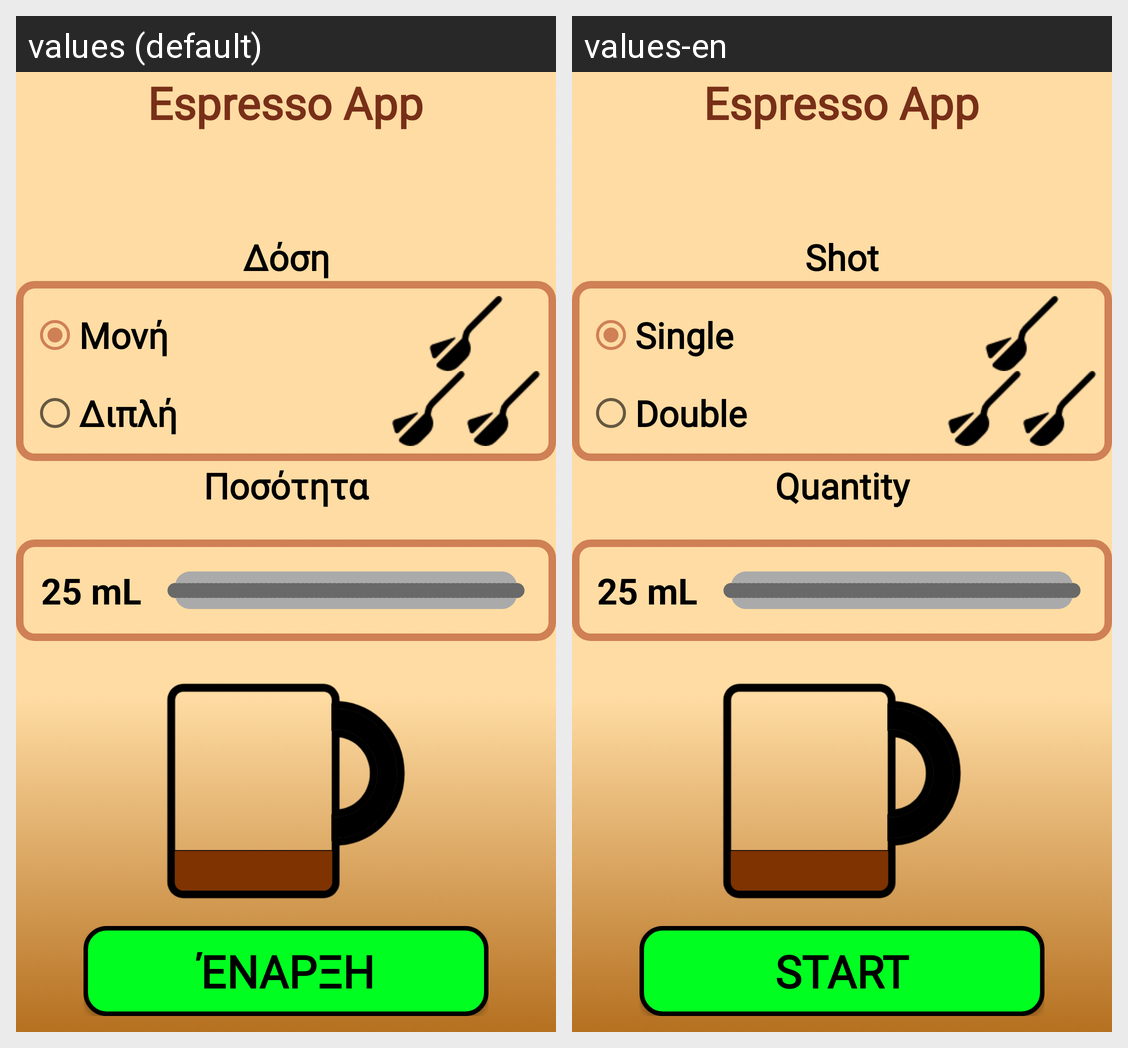

Translations of the strings shown on this Android screen, per locale in the grid:
Android screen res/layout/activity_coffee_maker.xml rendered under 2 locales, left to right: values (default), values-en. Device: Nexus 5 (rendered at 1080×1920; each locale shown at half size, 540×960, under a caption strip naming it); theme AppTheme.
Strings drawn on this screen, with the default value and each locale's value (text and hints the layout hard-codes, and strings that could not be matched under every locale, appear in the picture but are not listed):

select_dose_text
  values: Δόση
  values-en: Shot

dose_text
  values: Μονή
  values-en: Single

dose_text2
  values: Διπλή
  values-en: Double

how_much_water_text
  values: Ποσότητα
  values-en: Quantity

start_text
  values: ΈΝΑΡΞΗ
  values-en: START
